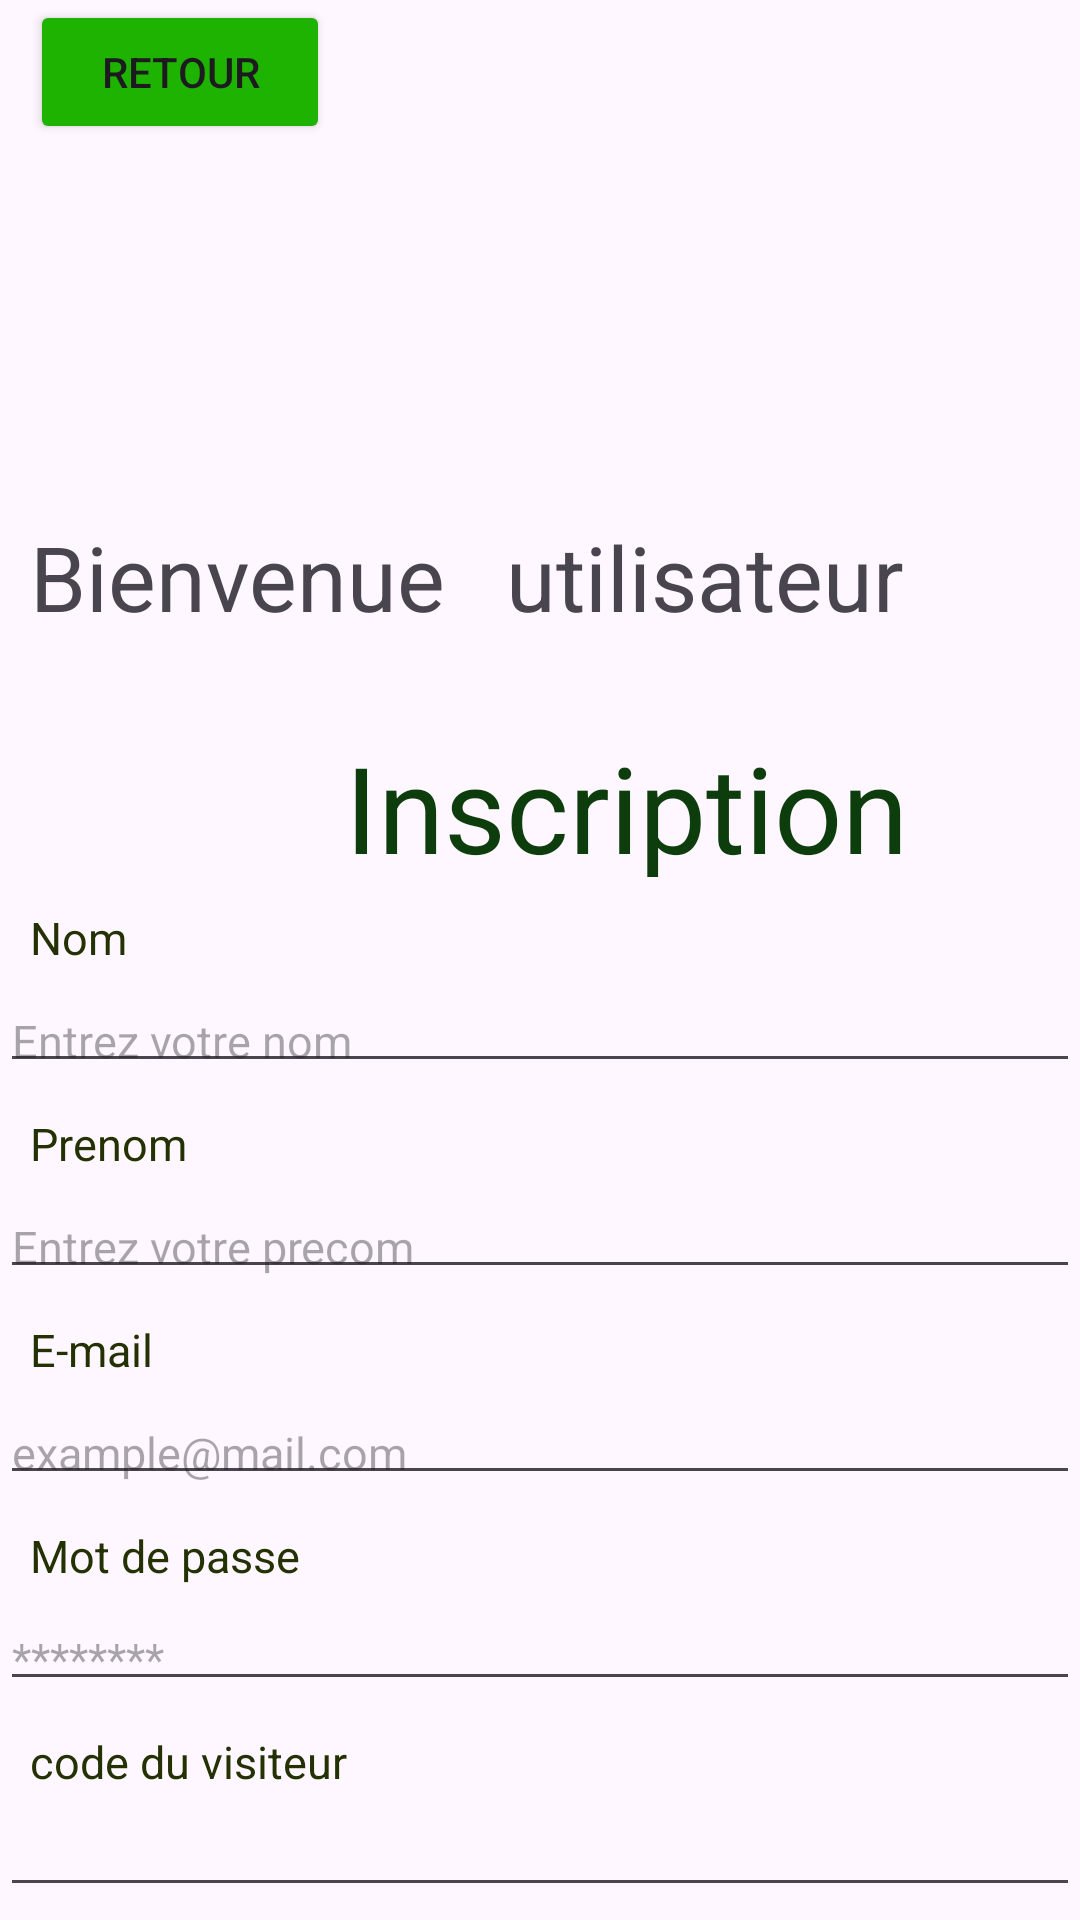

Reconstruct the res/layout file that produces this screen, plus the resources it refers to.
<!-- AndroidManifest.xml: application theme Base.Theme.gsb_tel -->
<!-- res/layout/inscriptions.xml -->
<?xml version="1.0" encoding="utf-8"?>
<LinearLayout
    xmlns:app="http://schemas.android.com/apk/res-auto"
    xmlns:tools="http://schemas.android.com/tools"
    xmlns:android="http://schemas.android.com/apk/res/android"
    android:layout_width="match_parent"
    android:layout_height="match_parent"
    android:orientation="vertical"
    tools:context=".inscriptions">

    <include layout="@layout/entete"/>

    <TextView
        android:labelFor="@+id/TV_Inscription"
        android:layout_width="200dp"
        android:layout_height="50dp"
        android:layout_marginHorizontal="115dp"
        android:layout_marginTop="20dp"
        android:text="Inscription"
        android:textColor="#0D3C0D"
        android:textSize="40dp" />

    <TextView
        android:labelFor="@+id/TV_Nom1"
        android:layout_width="wrap_content"
        android:layout_height="wrap_content"
        android:padding="10dp"
        android:text="Nom"
        android:textColor="#243103"
        android:textSize="15dp" />
    <EditText
        android:id="@+id/Nom_Inscription"
        android:layout_width="match_parent"
        android:layout_height="wrap_content"
        android:padding="4dp"
        android:hint="Entrez votre nom"
        android:textColor="#708E25"
        android:textSize="15dp"/>

    <TextView
        android:labelFor="@+id/TV_Prenom1"
        android:layout_width="wrap_content"
        android:layout_height="wrap_content"
        android:padding="10dp"
        android:text="Prenom"
        android:textColor="#243103"
        android:textSize="15dp" />
    <EditText
        android:id="@+id/Prenom_Inscription"
        android:layout_width="match_parent"
        android:layout_height="wrap_content"
        android:padding="4dp"
        android:hint="Entrez votre precom"
        android:textColor="#708E25"
        android:textSize="15dp"/>
    <TextView
        android:labelFor="@+id/TV_E_mail1"
        android:layout_width="wrap_content"
        android:layout_height="wrap_content"
        android:padding="10dp"
        android:text="E-mail"
        android:textColor="#243103"
        android:textSize="15dp" />
    <EditText
        android:id="@+id/email_Inscription"
        android:layout_width="match_parent"
        android:layout_height="wrap_content"
        android:padding="4dp"
        android:hint="example@mail.com"
        android:textColor="#708E25"
        android:textSize="15dp"/>

    <TextView
        android:labelFor="@+id/TV_Motdepasse2"
        android:layout_width="wrap_content"
        android:layout_height="wrap_content"
        android:padding="10dp"
        android:text="Mot de passe"
        android:textColor="#243103"
        android:textSize="15dp" />
    <EditText
        android:id="@+id/Motdepasse_Inscription"
        android:layout_width="match_parent"
        android:layout_height="wrap_content"
        android:padding="4dp"
        android:hint="********"
        android:textColor="#708E25"
        android:textSize="15dp"/>
    <TextView
        android:labelFor="@+id/TV_codeduvisiteur"
        android:layout_width="wrap_content"
        android:layout_height="wrap_content"
        android:padding="10dp"
        android:text="code du visiteur"
        android:textColor="#243103"
        android:textSize="15dp" />
    <EditText
        android:id="@+id/codeduvisiteur_Inscription"
        android:layout_width="match_parent"
        android:layout_height="wrap_content"
        android:padding="4dp"
        android:hint=""
        android:textColor="#708E25"
        android:textSize="15dp"/>

    <LinearLayout
        android:layout_width="match_parent"
        android:layout_height="wrap_content"
        android:orientation="horizontal"
        tools:context=".MainActivity5">

        <TextView
            android:labelFor="@+id/TV_Vousavezdejauncompte"
            android:layout_width="wrap_content"
            android:layout_height="wrap_content"
            android:padding="10dp"
            android:text="Vous avez deja un compte? "
            android:textColor="#243103"
            android:textSize="15dp" />

        <Button
            android:id="@+id/main_button_10"
            android:layout_width="wrap_content"
            android:layout_height="wrap_content"
            android:backgroundTint="#E5FCB6"
            android:text="Mot de passe oublié?"
            android:textColor="#233023" />


    </LinearLayout>
    <TextView
        android:labelFor="@+id/jacceptelesconditionsdutilisationetlapolitiquedeconfidentialité"
        android:layout_width="wrap_content"
        android:layout_height="wrap_content"
        android:padding="10dp"
        android:text="j'accepte les conditions d'utilisation et la politique de confidentialité."
        android:textColor="#243103"
        android:textSize="15dp" />

    <Button
        android:id="@+id/main_button_11"
        android:layout_width="wrap_content"
        android:layout_height="wrap_content"
        android:layout_gravity="center"
        android:backgroundTint="#B5E180"
        android:text="S'inscrire"
        android:textColor="#233023"
        app:cornerRadius="5dp" />
</LinearLayout>
<!-- res/layout/entete.xml (included above) -->
<?xml version="1.0" encoding="utf-8"?>
<LinearLayout xmlns:app="http://schemas.android.com/apk/res-auto"
    xmlns:tools="http://schemas.android.com/tools"
    xmlns:android="http://schemas.android.com/apk/res/android"
    android:layout_width="match_parent"
    android:layout_height="wrap_content"
    android:orientation="vertical"
    >

<LinearLayout
    android:layout_width="wrap_content"
    android:layout_height="wrap_content"
    android:orientation="horizontal">

    <Space
        android:layout_width="10dp"
        android:layout_height="10dp"></Space>

    <Button
        android:layout_width="100dp"
        android:layout_height="wrap_content"
        android:backgroundTint="#1eb300"
        android:text="retour"
        android:onClick="fermer"
        app:cornerRadius="10dp"/>


    <ImageView
        android:layout_width="wrap_content"
        android:layout_height="142dp"
        android:gravity="center"
        app:srcCompat="@drawable/logo" />
</LinearLayout>

    <Space
        android:layout_width="20dp"
        android:layout_height="20dp"></Space>

    <LinearLayout
    android:layout_width="wrap_content"
    android:layout_height="wrap_content"
    android:orientation="horizontal">

        <TextView
            android:id="@+id/bnvn"
        android:layout_width="wrap_content"
        android:layout_height="wrap_content"
        android:text="Bienvenue"
        android:textSize="30dp"
        android:layout_margin="10dp" ></TextView>

    <TextView
        android:id="@+id/bienvenue"
        android:layout_width="wrap_content"
        android:layout_height="wrap_content"
        android:text="utilisateur"
        android:textSize="30dp"
        android:layout_margin="10dp" ></TextView>

</LinearLayout>




</LinearLayout>
<!-- resources referenced by this layout -->
<resources>
  <style name="Base.Theme.gsb_tel" parent="Theme.Material3.DayNight.NoActionBar">
          
          
      </style>
</resources>
